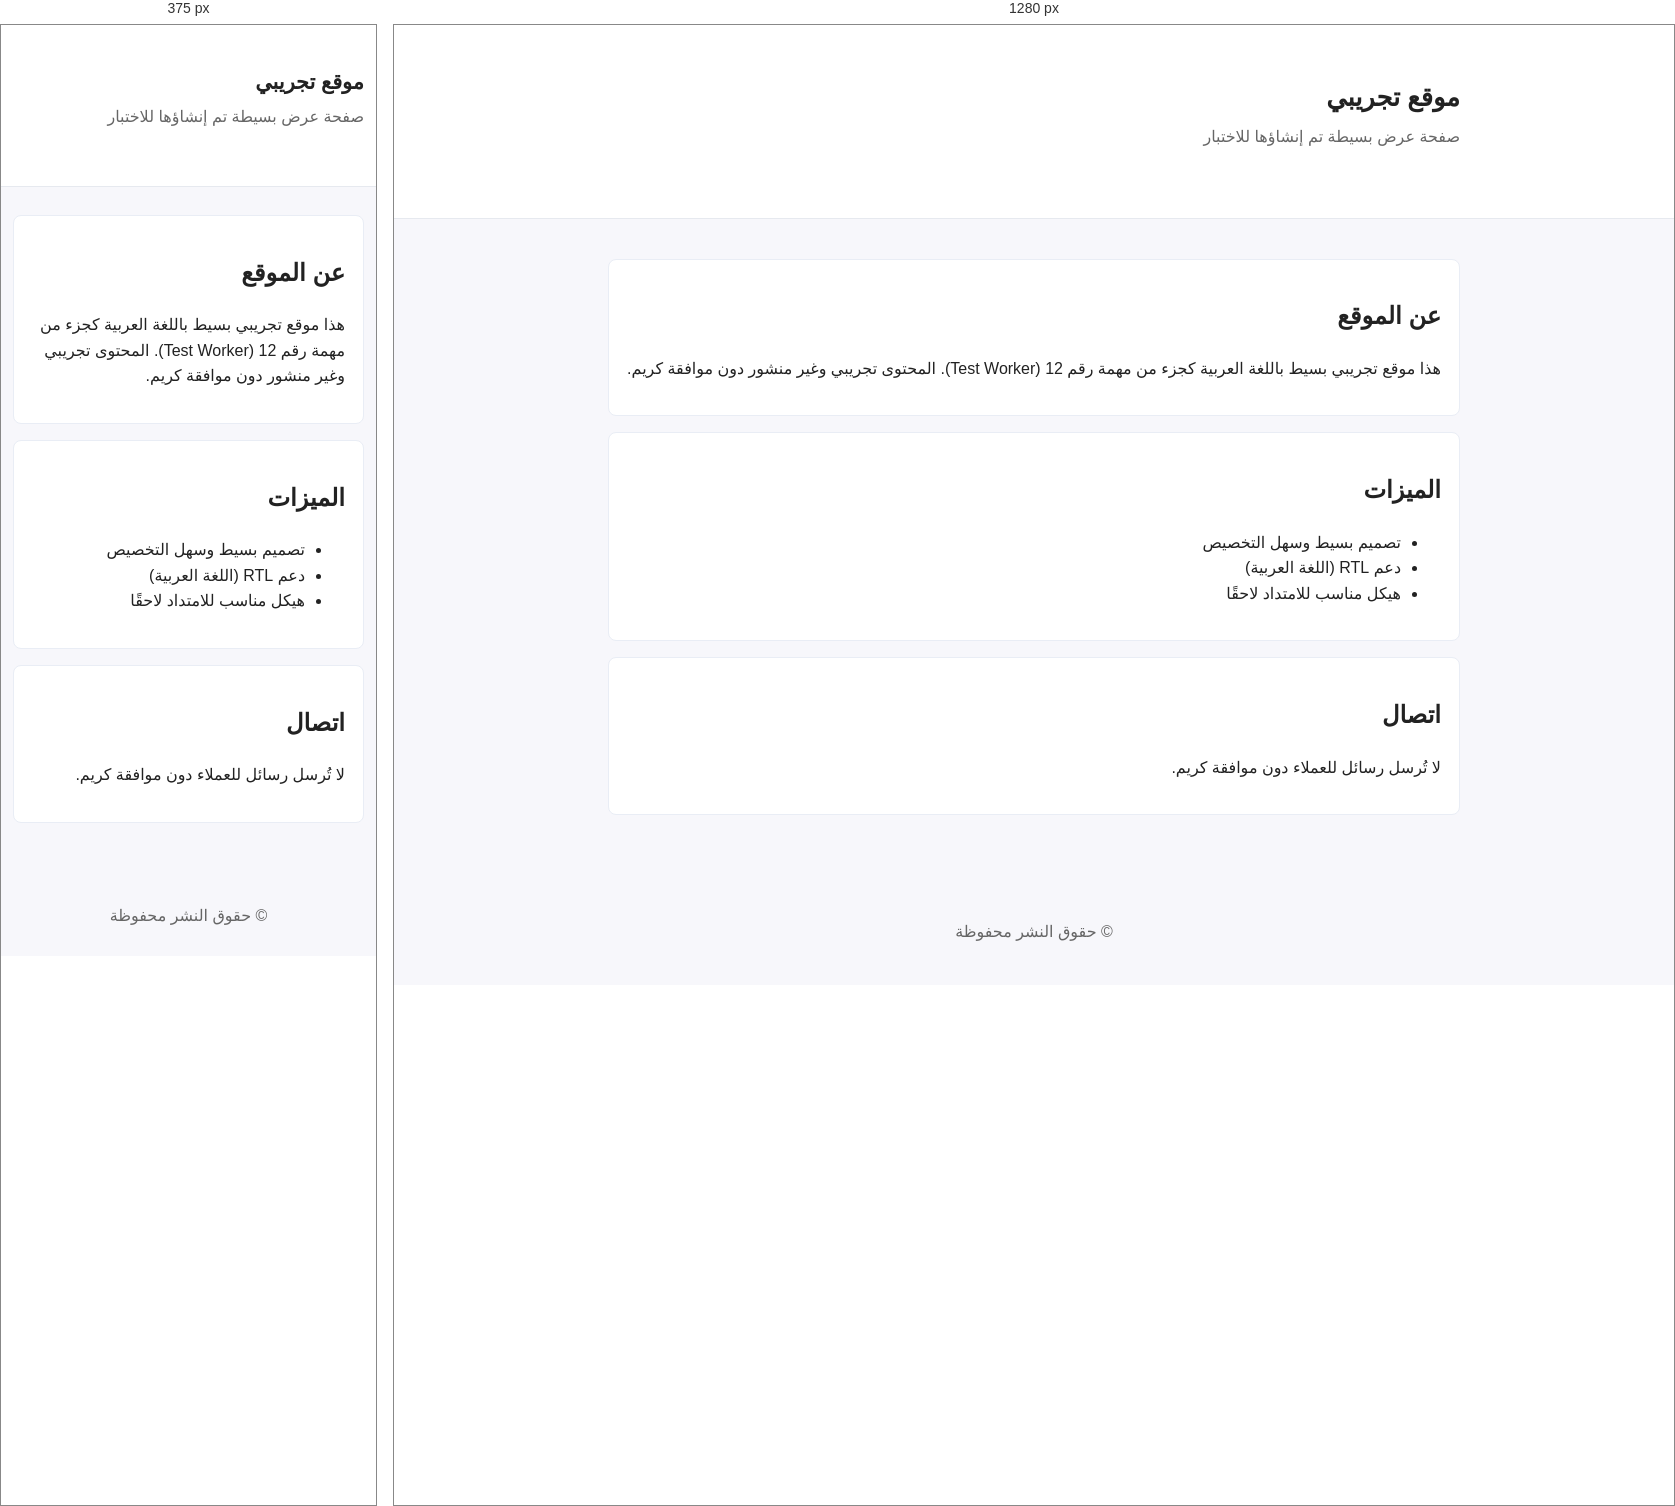
Rendered at 375 px and 1280 px, left to right.

<!-- file: index.html -->
<!doctype html>
<html lang="ar" dir="rtl">
<head>
  <meta charset="utf-8">
  <meta name="viewport" content="width=device-width, initial-scale=1">
  <title>موقع تجريبي - Test Worker</title>
  <link rel="stylesheet" href="styles.css">
</head>
<body>
  <header class="site-header">
    <div class="container">
      <h1>موقع تجريبي</h1>
      <p class="tagline">صفحة عرض بسيطة تم إنشاؤها للاختبار</p>
    </div>
  </header>

  <main class="container">
    <section id="about">
      <h2>عن الموقع</h2>
      <p>هذا موقع تجريبي بسيط باللغة العربية كجزء من مهمة رقم 12 (Test Worker). المحتوى تجريبي وغير منشور دون موافقة كريم.</p>
    </section>

    <section id="features">
      <h2>الميزات</h2>
      <ul>
        <li>تصميم بسيط وسهل التخصيص</li>
        <li>دعم RTL (اللغة العربية)</li>
        <li>هيكل مناسب للامتداد لاحقًا</li>
      </ul>
    </section>

    <section id="contact">
      <h2>اتصال</h2>
      <p>لا تُرسل رسائل للعملاء دون موافقة كريم.</p>
    </section>
  </main>

  <footer class="site-footer">
    <div class="container">© حقوق النشر محفوظة</div>
  </footer>
</body>
</html>


/* @media block from styles.css */
@media (max-width:600px){.container{padding:12px}.site-header h1{font-size:1.3rem}}